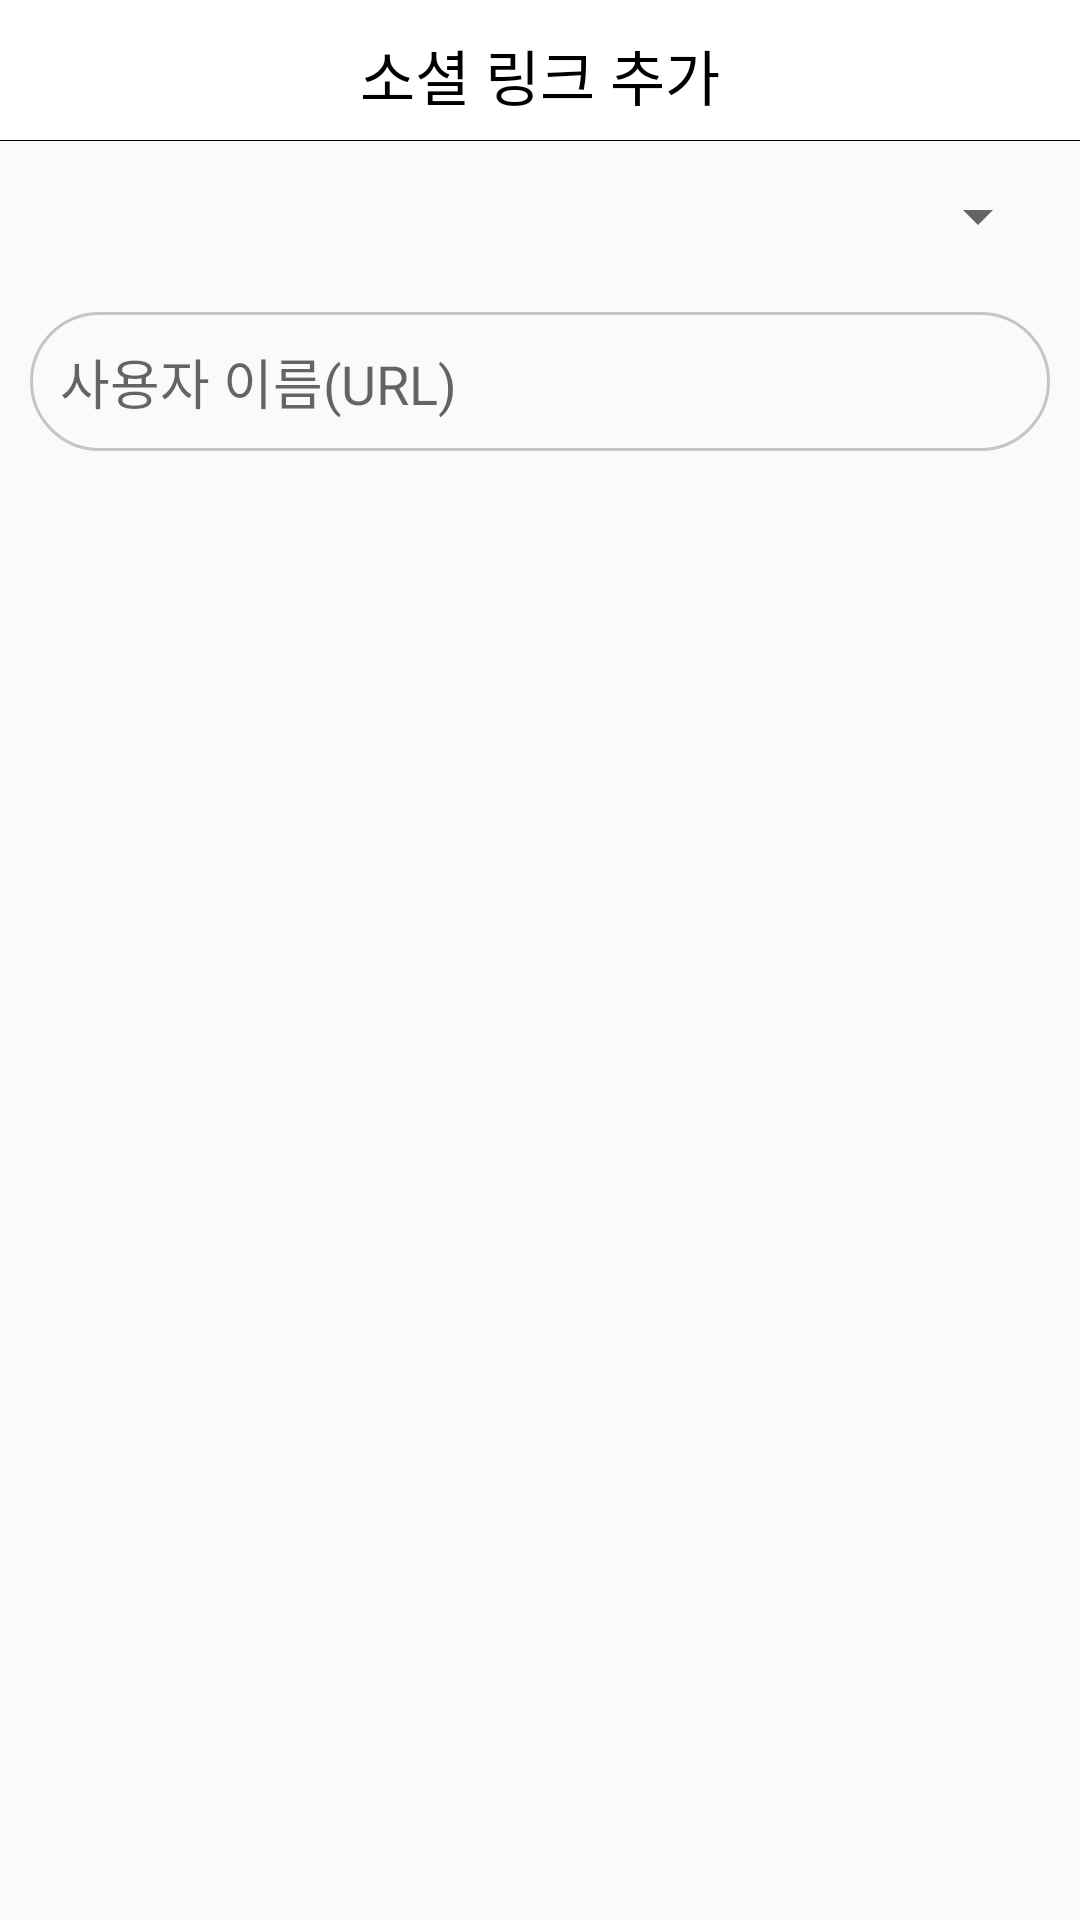

Android layout source for this screen:
<!-- AndroidManifest.xml: application theme Theme.Dungeonans.Material -->
<!-- res/layout/fragment_link_edit.xml -->
<?xml version="1.0" encoding="utf-8"?>
<LinearLayout
    xmlns:android="http://schemas.android.com/apk/res/android"
    android:layout_width="match_parent"
    android:layout_height="match_parent"
    android:orientation="vertical"
    xmlns:app="http://schemas.android.com/apk/res-auto"
    >

    <androidx.constraintlayout.widget.ConstraintLayout
        android:id="@+id/top_constraint"
        android:layout_width="match_parent"
        android:layout_height="50dp"
        android:background="@drawable/setting_bottomstroke"
        app:layout_constraintEnd_toEndOf="parent"
        app:layout_constraintStart_toStartOf="parent"
        app:layout_constraintTop_toTopOf="parent">

        <ImageButton
            android:id="@+id/back_btn"
            android:layout_width="40dp"
            android:layout_height="wrap_content"
            android:background="@color/transparent"
            android:scaleType="fitStart"
            android:padding="3dp"
            android:layout_marginTop="5dp"
            app:layout_constraintBottom_toBottomOf="parent"
            app:layout_constraintLeft_toLeftOf="parent"
            app:layout_constraintRight_toLeftOf="@+id/textView9"
            app:layout_constraintStart_toStartOf="parent"
            app:layout_constraintTop_toTopOf="parent" />

        <TextView
            android:id="@+id/textView9"
            android:layout_width="wrap_content"
            android:layout_height="wrap_content"
            android:text="소셜 링크 추가"
            android:textColor="@color/black"
            android:textSize="20sp"
            app:layout_constraintBottom_toBottomOf="parent"
            app:layout_constraintEnd_toEndOf="parent"
            app:layout_constraintStart_toStartOf="parent"
            app:layout_constraintTop_toTopOf="parent" />
    </androidx.constraintlayout.widget.ConstraintLayout>

    <Spinner
        android:id="@+id/social_link_spinner"
        android:layout_margin="10dp"
        android:textAlignment="center"
        android:layout_width="match_parent"
        android:layout_height="wrap_content" />

    <EditText
        android:layout_margin="10dp"
        android:layout_width="match_parent"
        android:layout_height="wrap_content"
        android:hint="사용자 이름(URL)"
        android:enabled="false"
        android:background="@drawable/login_text_stroke"
        android:padding="10dp"/>


</LinearLayout>
<!-- resources referenced by this layout -->
<resources>
  <color name="black">#000000</color>
  <color name="transparent">#00000000</color>
  <!-- drawable login_text_stroke (drawable) -->
  <?xml version="1.0" encoding="UTF-8"?>
  <shape xmlns:android="http://schemas.android.com/apk/res/android">
      <solid
          android:color="#00000000"/>
      <stroke android:width="1dp"
          android:color="@color/gray"/>
      <corners android:radius="50dp"/>
  </shape>
  <!-- drawable setting_bottomstroke (drawable) -->
  <?xml version="1.0" encoding="utf-8"?>
  <layer-list xmlns:android="http://schemas.android.com/apk/res/android" >
      <item
          android:bottom="3dp"
          android:left="-2dp"
          android:right="-2dp"
          android:top="-2dp">
          <shape android:shape="rectangle" >
              <stroke
                  android:width="0.2dp"
                  android:color="@color/black" />
              <solid android:color="@color/white" />
          </shape>
      </item>
  </layer-list>
  <style name="Theme.Dungeonans.Material" parent="Theme.MaterialComponents.Light.NoActionBar.Bridge">
          <item name="colorPrimary">@color/cClicked</item>
          <item name="colorOnPrimary">@color/darkGrey</item>
          <item name="colorAccent">@color/neoBlue</item>
      </style>
  <color name="gray">#C5C5C5</color>
  <color name="white">#FFFFFF</color>
  <color name="cClicked">#68B2F6</color>
  <color name="darkGrey">#737373</color>
  <color name="neoBlue">#52ACFF</color>
</resources>
